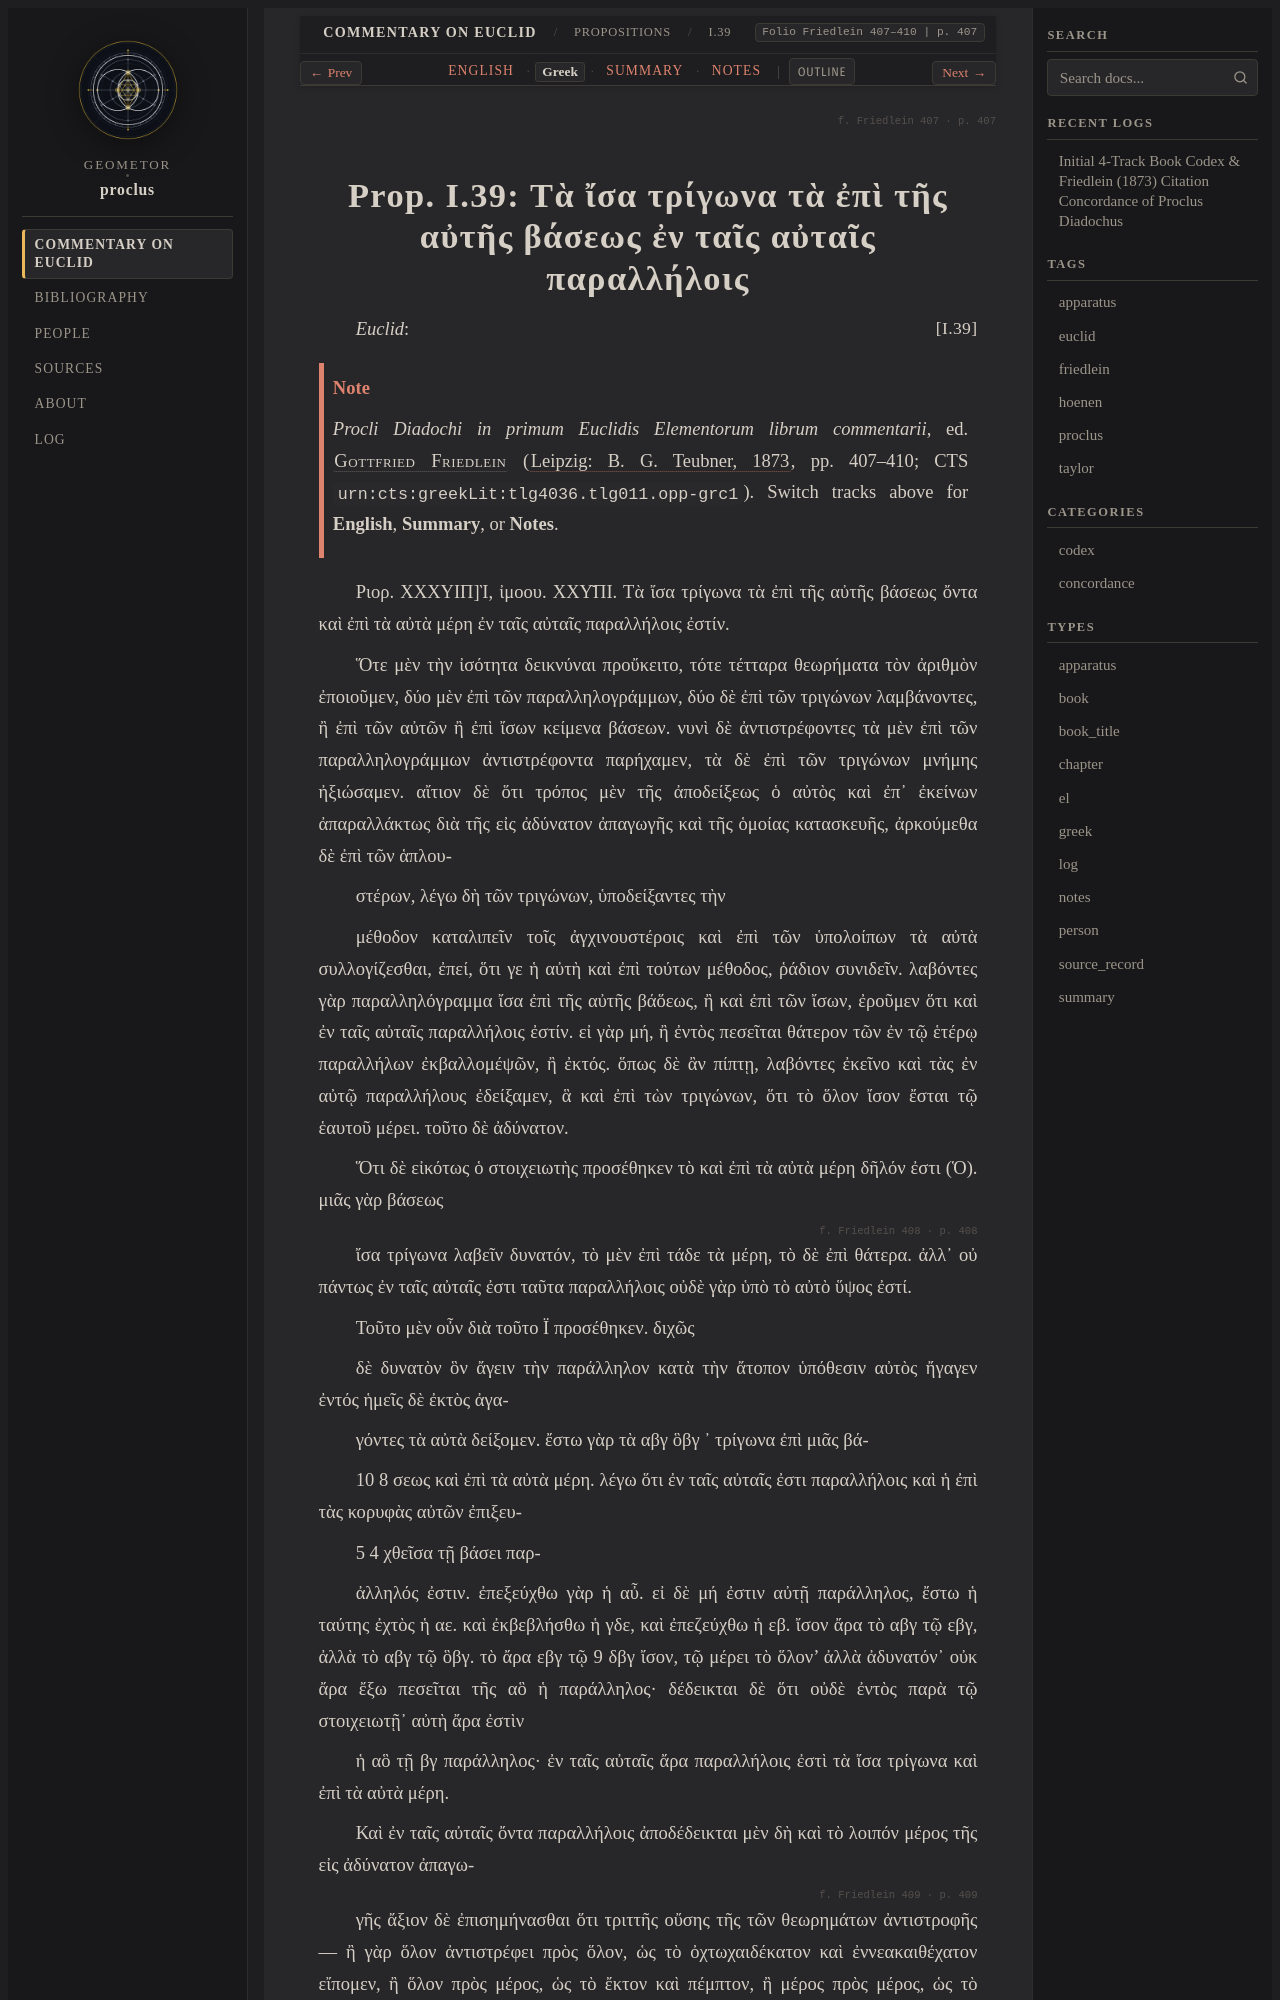

repository: geometor/proclus · page: in_euclidem/propositions/39/greek.html · generator: sphinx

:order: 39
:layout: book
:canonical_id: I.39
:breadcrumb_title: I.39
:folio: Friedlein 407–410
:book: Book I: Propositions
:type: greek
:tracks: English: index | Greek: greek | Summary: summary | Notes: notes

.. folio:: Friedlein 407
   :page: 407

.. _sec-prop-39-el:
